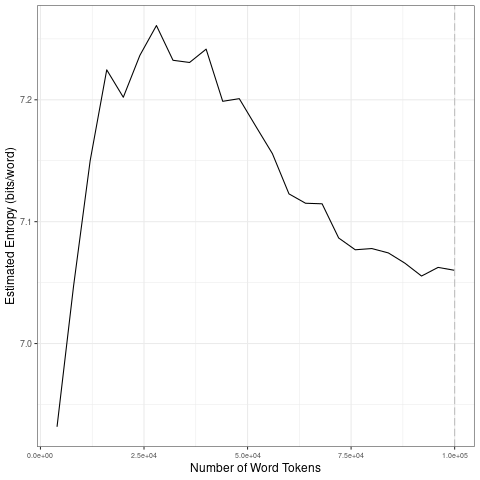

Source data for this figure (header and first rows):
file, entropy.Corpus.Size, entropy.Entropy, sd.Corpus.Size, sd.SD
data/covid-clean/2020_by_fr/2020-04-27_t…, 4000, 6.932, 20000, 0.1214
data/covid-clean/2020_by_fr/2020-04-27_t…, 8000, 7.047, 40000, 0.01222
data/covid-clean/2020_by_fr/2020-04-27_t…, 12000, 7.15, 60000, 0.03268
data/covid-clean/2020_by_fr/2020-04-27_t…, 16000, 7.225, 80000, 0.01921
data/covid-clean/2020_by_fr/2020-04-27_t…, 20000, 7.202, 1e+05, 0.007103
data/covid-clean/2020_by_fr/2020-04-27_t…, 24000, 7.236, 20000, 0.1214
data/covid-clean/2020_by_fr/2020-04-27_t…, 28000, 7.261, 40000, 0.01222
data/covid-clean/2020_by_fr/2020-04-27_t…, 32000, 7.232, 60000, 0.03268
data/covid-clean/2020_by_fr/2020-04-27_t…, 36000, 7.231, 80000, 0.01921
data/covid-clean/2020_by_fr/2020-04-27_t…, 40000, 7.242, 1e+05, 0.007103
data/covid-clean/2020_by_fr/2020-04-27_t…, 44000, 7.199, 20000, 0.1214
data/covid-clean/2020_by_fr/2020-04-27_t…, 48000, 7.201, 40000, 0.01222
data/covid-clean/2020_by_fr/2020-04-27_t…, 52000, 7.178, 60000, 0.03268
data/covid-clean/2020_by_fr/2020-04-27_t…, 56000, 7.156, 80000, 0.01921
data/covid-clean/2020_by_fr/2020-04-27_t…, 60000, 7.123, 1e+05, 0.007103
data/covid-clean/2020_by_fr/2020-04-27_t…, 64000, 7.115, 20000, 0.1214
data/covid-clean/2020_by_fr/2020-04-27_t…, 68000, 7.115, 40000, 0.01222
data/covid-clean/2020_by_fr/2020-04-27_t…, 72000, 7.087, 60000, 0.03268
data/covid-clean/2020_by_fr/2020-04-27_t…, 76000, 7.077, 80000, 0.01921
data/covid-clean/2020_by_fr/2020-04-27_t…, 80000, 7.078, 1e+05, 0.007103
data/covid-clean/2020_by_fr/2020-04-27_t…, 84000, 7.074, 20000, 0.1214
data/covid-clean/2020_by_fr/2020-04-27_t…, 88000, 7.066, 40000, 0.01222
data/covid-clean/2020_by_fr/2020-04-27_t…, 92000, 7.055, 60000, 0.03268
data/covid-clean/2020_by_fr/2020-04-27_t…, 96000, 7.062, 80000, 0.01921
data/covid-clean/2020_by_fr/2020-04-27_t…, 1e+05, 7.06, 1e+05, 0.007103
